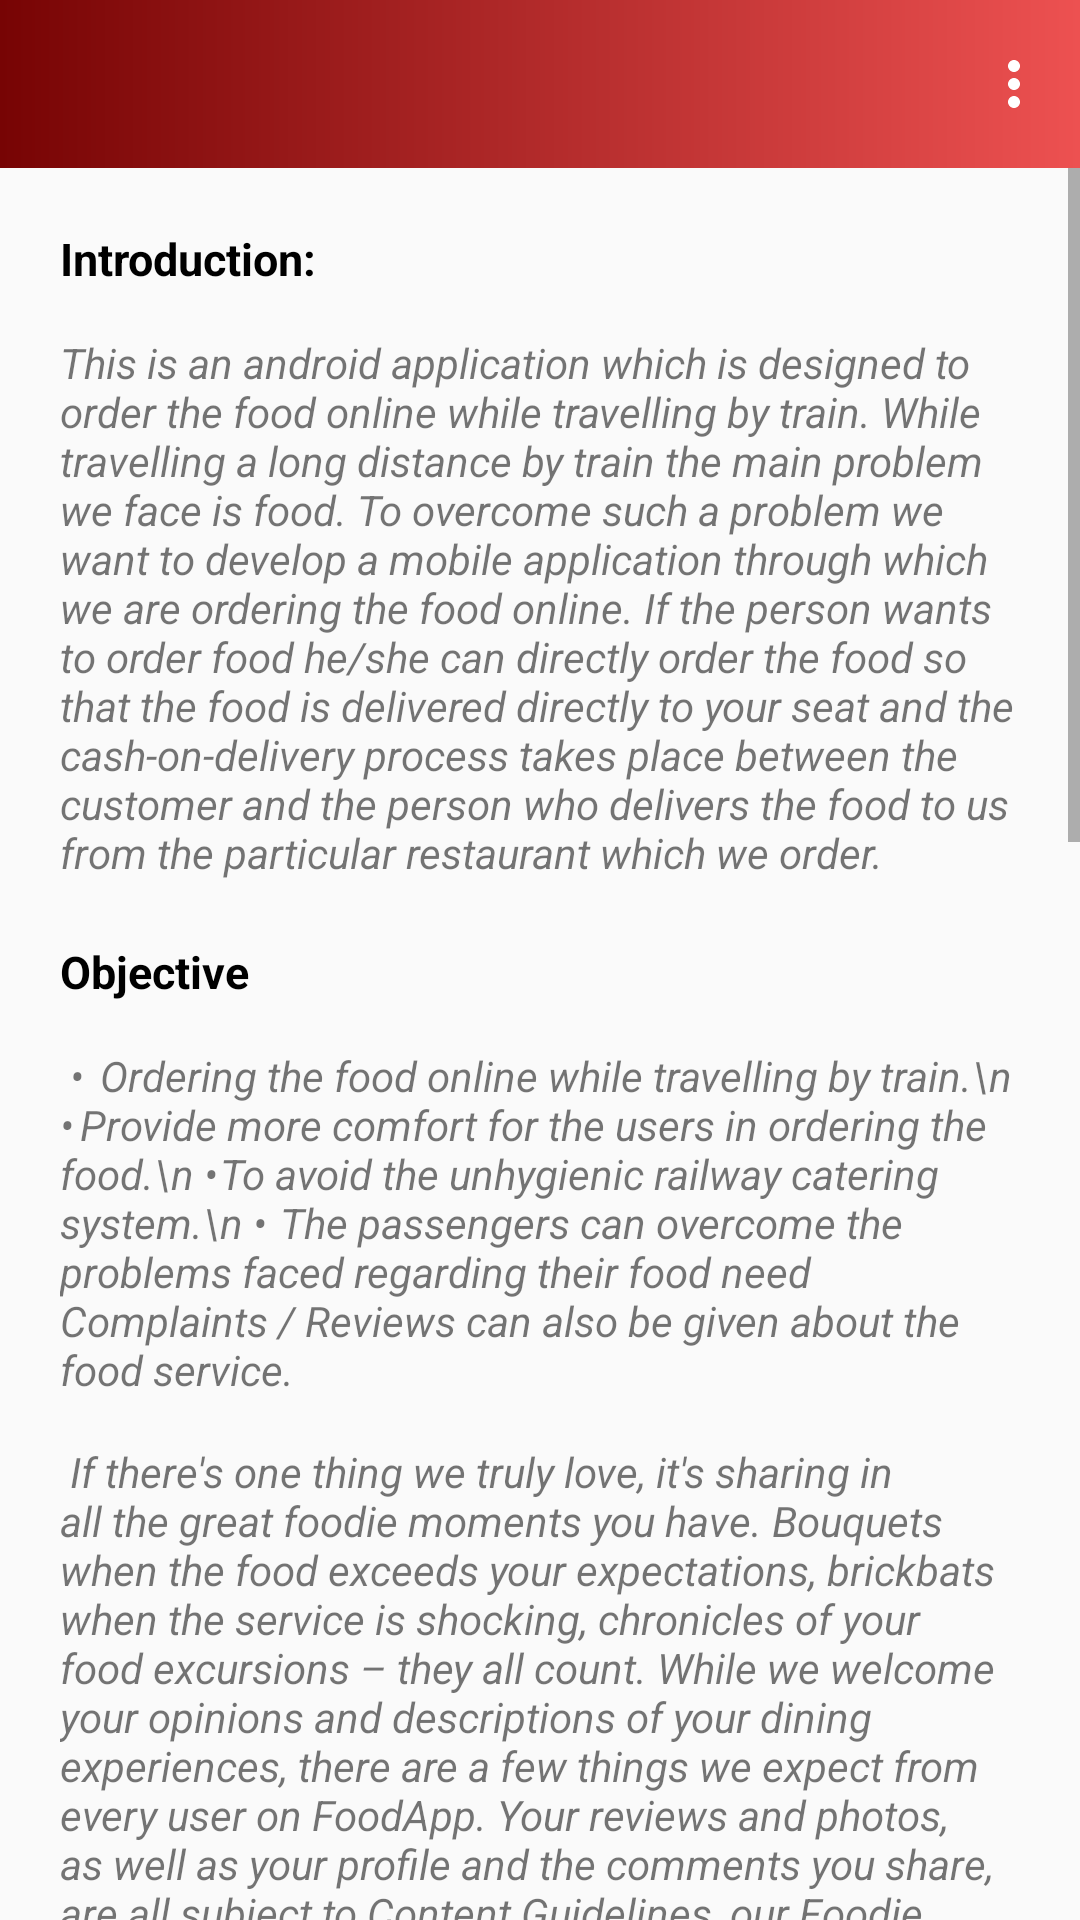

Android layout source for this screen:
<!-- AndroidManifest.xml: application theme AppTheme -->
<!-- res/layout/activity_about.xml -->
<?xml version="1.0" encoding="utf-8"?>
<RelativeLayout xmlns:android="http://schemas.android.com/apk/res/android"
    xmlns:app="http://schemas.android.com/apk/res-auto"
    xmlns:tools="http://schemas.android.com/tools"
    android:layout_width="match_parent"
    android:layout_height="match_parent"
    tools:context=".About">
    <include
        layout="@layout/toolbar"
        android:layout_width="match_parent"
        android:id="@+id/tool"
        android:layout_height="wrap_content"
        />
    <ScrollView
        android:layout_width="match_parent"
        android:layout_height="match_parent"
        android:layout_below="@id/tool">
        <LinearLayout
            android:layout_width="match_parent"
            android:layout_height="match_parent"
            android:orientation="vertical"
            android:padding="20dp"
            >
            <TextView
                android:layout_width="match_parent"
                android:layout_height="wrap_content"
                android:text="Introduction:"
                android:textColor="@color/text_color"
                android:textStyle="bold"
                android:textSize="15dp" />
            <TextView
                android:layout_width="match_parent"
                android:layout_height="match_parent"
                android:layout_marginTop="15dp"
                android:textStyle="italic"
                android:text="This is an android application which is designed to order the food online while travelling by train.
While travelling a long distance by train the main problem we face is food. To overcome such a problem we want to
develop a mobile application through which we are ordering the food online. If the person wants to order food
he/she can directly order the food so that the food is delivered directly to your seat and the cash-on-delivery
process takes place between the customer and the person who delivers the food to us from the particular restaurant
which we order."/>
            <TextView
                android:layout_marginTop="20dp"
                android:layout_width="match_parent"
                android:layout_height="wrap_content"
                android:text="Objective"
                android:textColor="@color/text_color"
                android:textStyle="bold"
                android:textSize="15dp" />
            <TextView
                android:layout_width="match_parent"
                android:layout_height="match_parent"
                android:layout_marginTop="15dp"
                android:textStyle="italic"
                android:text="
•	Ordering the food online while travelling by train.\n
•	Provide more comfort for the users in ordering the food.\n
•	To avoid the unhygienic railway catering system.\n
•	The passengers can overcome the problems faced regarding their food need Complaints / Reviews can also be given about the food service."/>

            <TextView
                android:layout_width="match_parent"
                android:layout_height="match_parent"
                android:layout_marginTop="15dp"
                android:textStyle="italic"
                android:text="
If there's one thing we truly love, it's sharing in all the great foodie moments you have. Bouquets when the food exceeds
your expectations, brickbats when the service is shocking, chronicles of your food excursions – they all count.
While we welcome your opinions and descriptions of your dining experiences, there are a few things we expect from every
user on FoodApp. Your reviews and photos, as well as your profile and the comments you share, are all subject to Content
Guidelines, our Foodie Code of Conduct.
If your activity on FoodApp doesn't match up to these content guidelines, we reserve the right to take action as we deem
necessary. This could include altering or deleting your reviews or comments, or deleting your FoodApp account altogether,
with or without notice. FoodApp also utilizes an algorithm to aid in removing suspicious reviews. If you feel your review
was deleted in error, email us at raushanvivek9@gmail.com.
If you see content that does not align with these guidelines or our Terms of Service, please let us know. We will consider
all reports. However, due to the diversity of our community, it is possible that content disagreeable to you might not meet
the criteria to be removed."/>

            <TextView
                android:layout_marginTop="20dp"
                android:layout_width="match_parent"
                android:layout_height="wrap_content"
                android:text="Foodie Code of Conduct"
                android:textColor="@color/text_color"
                android:textStyle="bold"
                android:textSize="15dp" />
            <TextView
                android:layout_width="match_parent"
                android:layout_height="match_parent"
                android:layout_marginTop="15dp"
                android:textStyle="italic"
                android:text="
•	Keep out the clutter: To make sure we collectively work towards building the highest-quality content that's useful to everyone,
reviews need to be a minimum of 140 characters long for dine-in reviews.. That's just about the length of a tweet, so it's
convenient even for all you micro-bloggers. If you cover the food, service and ambiance, you shouldn't fall short on characters.
We do not have 140 characters limit for an online order review. However, if any review is filled with junk, we might have to remove
the review altogether.
•	Keep it relevant: Please keep your contributions relevant to FoodApp. Accounts placing irrelevant, inappropriate, or promotional
content, that solicit customers, or that spam restaurants, notice.or are based on any already disclaimed or informed policies and
practices of a restaurant may be deleted without notice. If your review has been removed or moderated by us and if you repost
another experience for the same restaurant, we reserve the right to remove that review too, even though such review might be in
line with our content guidelines.
•	Keep it clean: Whether you're writing a small snippet or a delightfully detailed account of your meal, keep foul/abusive/hateful
language, threats, and lewdness out of it. We, just like you, hate junk and will delete it whenever we see it. This also includes
a personal vendetta against a business and its associates.
•	Keep it fresh: Only one review per restaurant for a dine out experience and one review for each online order transaction
can be submitted and your most recent experience at a place counts. That's what is going to help people when they're trying to
decide whether or not to eat there. You're free to edit and update your review based on subsequent visits at any time. Reviews
about old experiences (more than 6 months old) will also be deleted from our platform."/>


        </LinearLayout>

    </ScrollView>

</RelativeLayout>
<!-- res/layout/toolbar.xml (included above) -->
<?xml version="1.0" encoding="utf-8"?>
<LinearLayout xmlns:android="http://schemas.android.com/apk/res/android"
    android:layout_width="match_parent"
    android:layout_height="wrap_content"
    xmlns:app="http://schemas.android.com/apk/res-auto">

    <com.google.android.material.appbar.AppBarLayout
        android:layout_width="match_parent"
        android:layout_height="wrap_content"
        android:theme="@style/AppTheme.AppBarOverlay">

        <androidx.appcompat.widget.Toolbar
            android:id="@+id/toolbar"
            android:layout_width="match_parent"
            android:layout_height="wrap_content"
            android:layout_weight="1"
            android:background="@drawable/toolcolor"
            android:minHeight="?attr/actionBarSize"
            android:theme="?attr/actionBarTheme"
            app:menu="@menu/menu"
            />
    </com.google.android.material.appbar.AppBarLayout>
</LinearLayout>
<!-- resources referenced by this layout -->
<resources>
  <color name="text_color">#000000</color>
  <!-- drawable toolcolor (drawable) -->
  <?xml version="1.0" encoding="utf-8"?>
  <shape xmlns:android="http://schemas.android.com/apk/res/android">
  
  
  
  
      <gradient
          android:startColor="#770404"
          android:endColor="#ED5151"
          />
  </shape>
  <style name="AppTheme.AppBarOverlay" parent="ThemeOverlay.AppCompat.Dark.ActionBar" />
  <style name="AppTheme" parent="Theme.AppCompat.Light.NoActionBar">
          
          <item name="colorPrimary">@color/colorPrimary</item>
          <item name="colorPrimaryDark">#930505</item>
          <item name="colorAccent">@color/colorAccent</item>
      </style>
  <color name="colorPrimary">#008577</color>
  <color name="colorAccent">#D81B60</color>
</resources>
